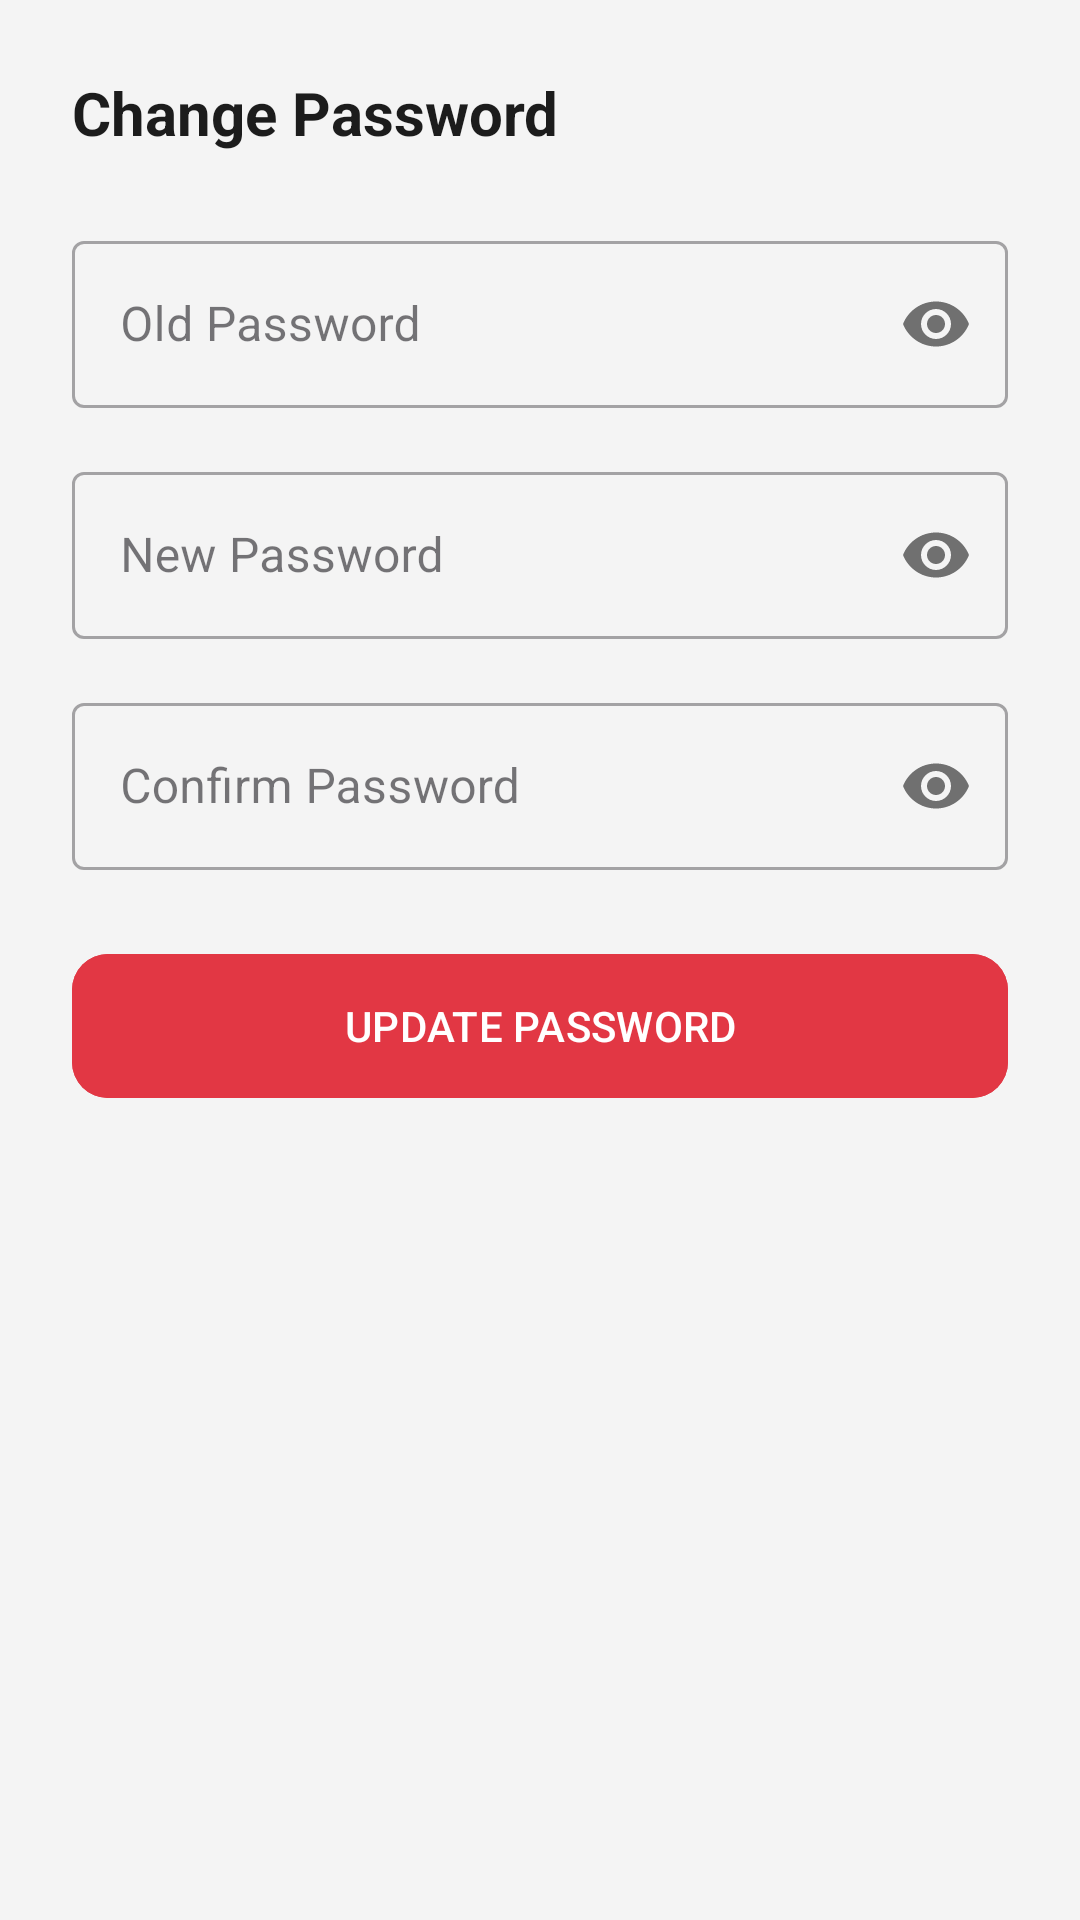

The Android layout XML behind this screen, and the referenced resources:
<!-- AndroidManifest.xml: application theme AppTheme.NoActionBar -->
<!-- res/layout/dialog_change_password.xml -->
<?xml version="1.0" encoding="utf-8"?>
<LinearLayout xmlns:android="http://schemas.android.com/apk/res/android"
    xmlns:app="http://schemas.android.com/apk/res-auto"
    android:layout_width="match_parent"
    android:layout_height="wrap_content"
    android:orientation="vertical"
    android:padding="24dp">

    <TextView
        android:layout_width="wrap_content"
        android:layout_height="wrap_content"
        android:text="Change Password"
        android:textColor="@color/text_black"
        android:textSize="20sp"
        android:textStyle="bold"
        android:layout_marginBottom="24dp" />

    <com.google.android.material.textfield.TextInputLayout
        style="@style/Widget.MaterialComponents.TextInputLayout.OutlinedBox"
        android:layout_width="match_parent"
        android:layout_height="wrap_content"
        android:hint="Old Password"
        app:passwordToggleEnabled="true"
        android:layout_marginBottom="16dp">

        <com.google.android.material.textfield.TextInputEditText
            android:id="@+id/etOldPassword"
            android:layout_width="match_parent"
            android:layout_height="wrap_content"
            android:inputType="textPassword" />
    </com.google.android.material.textfield.TextInputLayout>

    <com.google.android.material.textfield.TextInputLayout
        style="@style/Widget.MaterialComponents.TextInputLayout.OutlinedBox"
        android:layout_width="match_parent"
        android:layout_height="wrap_content"
        android:hint="New Password"
        app:passwordToggleEnabled="true"
        android:layout_marginBottom="16dp">

        <com.google.android.material.textfield.TextInputEditText
            android:id="@+id/etNewPassword"
            android:layout_width="match_parent"
            android:layout_height="wrap_content"
            android:inputType="textPassword" />
    </com.google.android.material.textfield.TextInputLayout>

    <com.google.android.material.textfield.TextInputLayout
        style="@style/Widget.MaterialComponents.TextInputLayout.OutlinedBox"
        android:layout_width="match_parent"
        android:layout_height="wrap_content"
        android:hint="Confirm Password"
        app:passwordToggleEnabled="true"
        android:layout_marginBottom="24dp">

        <com.google.android.material.textfield.TextInputEditText
            android:id="@+id/etConfirmPassword"
            android:layout_width="match_parent"
            android:layout_height="wrap_content"
            android:inputType="textPassword" />
    </com.google.android.material.textfield.TextInputLayout>

    <com.google.android.material.button.MaterialButton
        android:id="@+id/btnUpdatePassword"
        android:layout_width="match_parent"
        android:layout_height="56dp"
        android:text="UPDATE PASSWORD"
        android:backgroundTint="@color/primary_red"
        android:textColor="@color/white"
        app:cornerRadius="12dp" />

</LinearLayout>
<!-- resources referenced by this layout -->
<resources>
  <color name="primary_red">#E23744</color>
  <color name="text_black">#1C1C1C</color>
  <color name="white">#FFFFFFFF</color>
  <style name="AppTheme.NoActionBar" parent="Theme.Material3.Light.NoActionBar">
          <item name="colorPrimary">@color/primary_red</item>
          <item name="colorPrimaryDark">@color/primary_red_dark</item>
          <item name="colorAccent">@color/primary_red</item>
          <item name="android:windowBackground">@color/bg_light_grey</item>
          <item name="android:statusBarColor">@color/white</item>
          <item name="android:windowLightStatusBar">true</item>
      </style>
  <color name="primary_red_dark">#C12733</color>
  <color name="bg_light_grey">#F4F4F4</color>
</resources>
